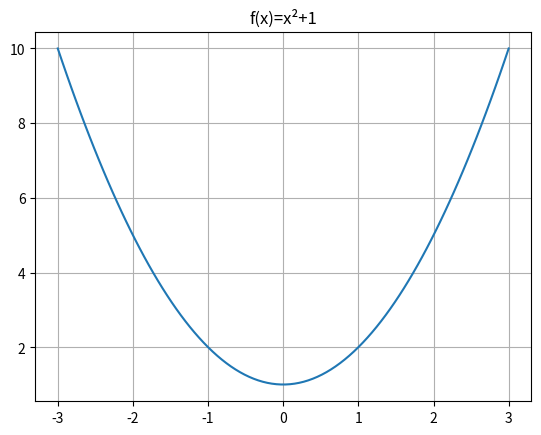
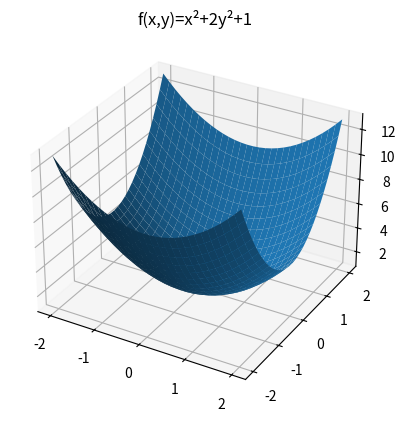
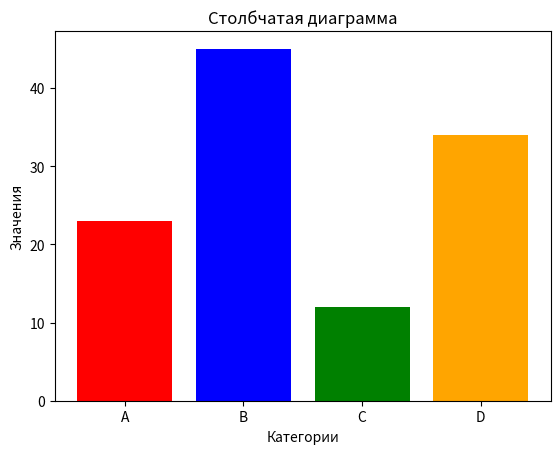
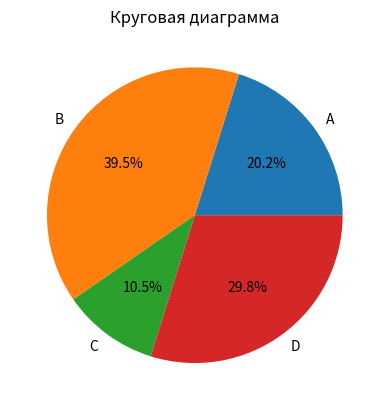
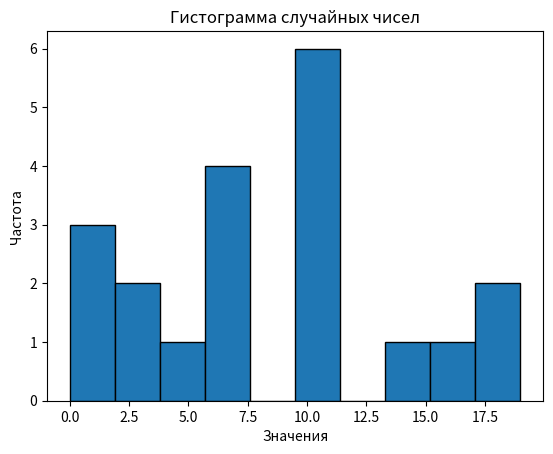

These charts were generated, in order, by the following Python code:
import sympy as sp
import numpy as np
import pandas as pd
import matplotlib.pyplot as plt

# 2. SymPy
x = sp.Symbol('x')
f = x**2 + 1
print(f'2.1 Производная: {sp.diff(f, x)}')
print(f'2.2 Интеграл [0,1]: {sp.integrate(f, (x, 0, 1))}')
print(f'2.3 Предел x→∞: {sp.limit(1/(x**2) + 1, x, sp.oo)}')

# 3. NumPy
np.random.seed(42)
arr1d = np.random.randint(0, 20, 20)
arr2d = arr1d.reshape(4, 5)
arr_a, arr_b = np.vsplit(arr2d, 2)
print(f'3.1 Одномерный: {arr1d}')
print(f'3.2 Двумерный 4x5:\n{arr2d}')
print(f'3.3 Первая половина:\n{arr_a}')
print(f'3.3 Вторая половина:\n{arr_b}')
mask = arr_a == 6
print(f'3.4 Значения =6: {arr_a[mask]}')
print(f'3.5 Количество =6: {np.sum(mask)}')
print(f'3.6 Мин: {arr_b.min()}, Макс: {arr_b.max()}, Сред: {arr_b.mean():.2f}')

# 4. Pandas
series_np = pd.Series(arr1d, name='Случайные')
series_dict = pd.Series({'a': 10, 'b': 20, 'c': 30})
print(f'4.2 Series из словаря:\n{series_dict}')
print(f'4.3 Матем. операции (Series*2):\n{series_np * 2}')
print(f'4.3 Матем. операции (Series+Series):\n{series_np + series_np}')
df_np = pd.DataFrame(arr2d, columns=['A','B','C','D','E'])
df_dict = pd.DataFrame({'Name': ['Иван','Мария','Петр'], 'Age': [25,30,35]})
df_from_series = pd.DataFrame({'Original': series_np, 'Doubled': series_np*2})
print(f'4.4 DataFrame из NumPy:\n{df_np}')
print(f'4.4 DataFrame из словаря:\n{df_dict}')
print(f'4.4 DataFrame из Series:\n{df_from_series.head()}')

# 5. Matplotlib
x_vals = np.linspace(-3, 3, 100)
plt.figure()
plt.plot(x_vals, x_vals**2 + 1)
plt.title('f(x)=x²+1')
plt.grid()
plt.show()

from mpl_toolkits.mplot3d import Axes3D
X, Y = np.meshgrid(np.linspace(-2,2,30), np.linspace(-2,2,30))
Z = X**2 + 2*Y**2 + 1
fig = plt.figure()
ax = fig.add_subplot(111, projection='3d')
ax.plot_surface(X, Y, Z)
ax.set_title('f(x,y)=x²+2y²+1')
plt.show()

labels = ['A', 'B', 'C', 'D']
values = [23, 45, 12, 34]
plt.figure()
plt.bar(labels, values, color=['red','blue','green','orange'])
plt.title('Столбчатая диаграмма')
plt.xlabel('Категории')
plt.ylabel('Значения')
plt.show()

plt.figure()
plt.pie(values, labels=labels, autopct='%1.1f%%')
plt.title('Круговая диаграмма')
plt.show()

plt.figure()
plt.hist(arr1d, bins=10, edgecolor='black')
plt.title('Гистограмма случайных чисел')
plt.xlabel('Значения')
plt.ylabel('Частота')
plt.show()
